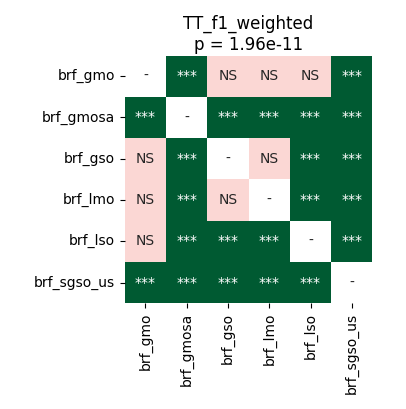

Values plotted in this chart, from the file beside it:
	brf_gmo	brf_gmosa	brf_gso	brf_lmo	brf_lso	brf_sgso_us
brf_gmo	1.0	5.0862630208333336e-05	0.8999	0.4969	0.1622	5.0862630208333336e-05
brf_gmosa	5.0862630208333336e-05	1.0	5.0862630208333336e-05	5.0862630208333336e-05	5.0862630208333336e-05	5.0862630208333336e-05
brf_gso	0.8999	5.0862630208333336e-05	1.0	0.166	0.0007907	5.0862630208333336e-05
brf_lmo	0.4969	5.0862630208333336e-05	0.166	1.0	0.0003204	5.0862630208333336e-05
brf_lso	0.1622	5.0862630208333336e-05	0.0007907	0.0003204	1.0	5.0862630208333336e-05
brf_sgso_us	5.0862630208333336e-05	5.0862630208333336e-05	5.0862630208333336e-05	5.0862630208333336e-05	5.0862630208333336e-05	1.0
